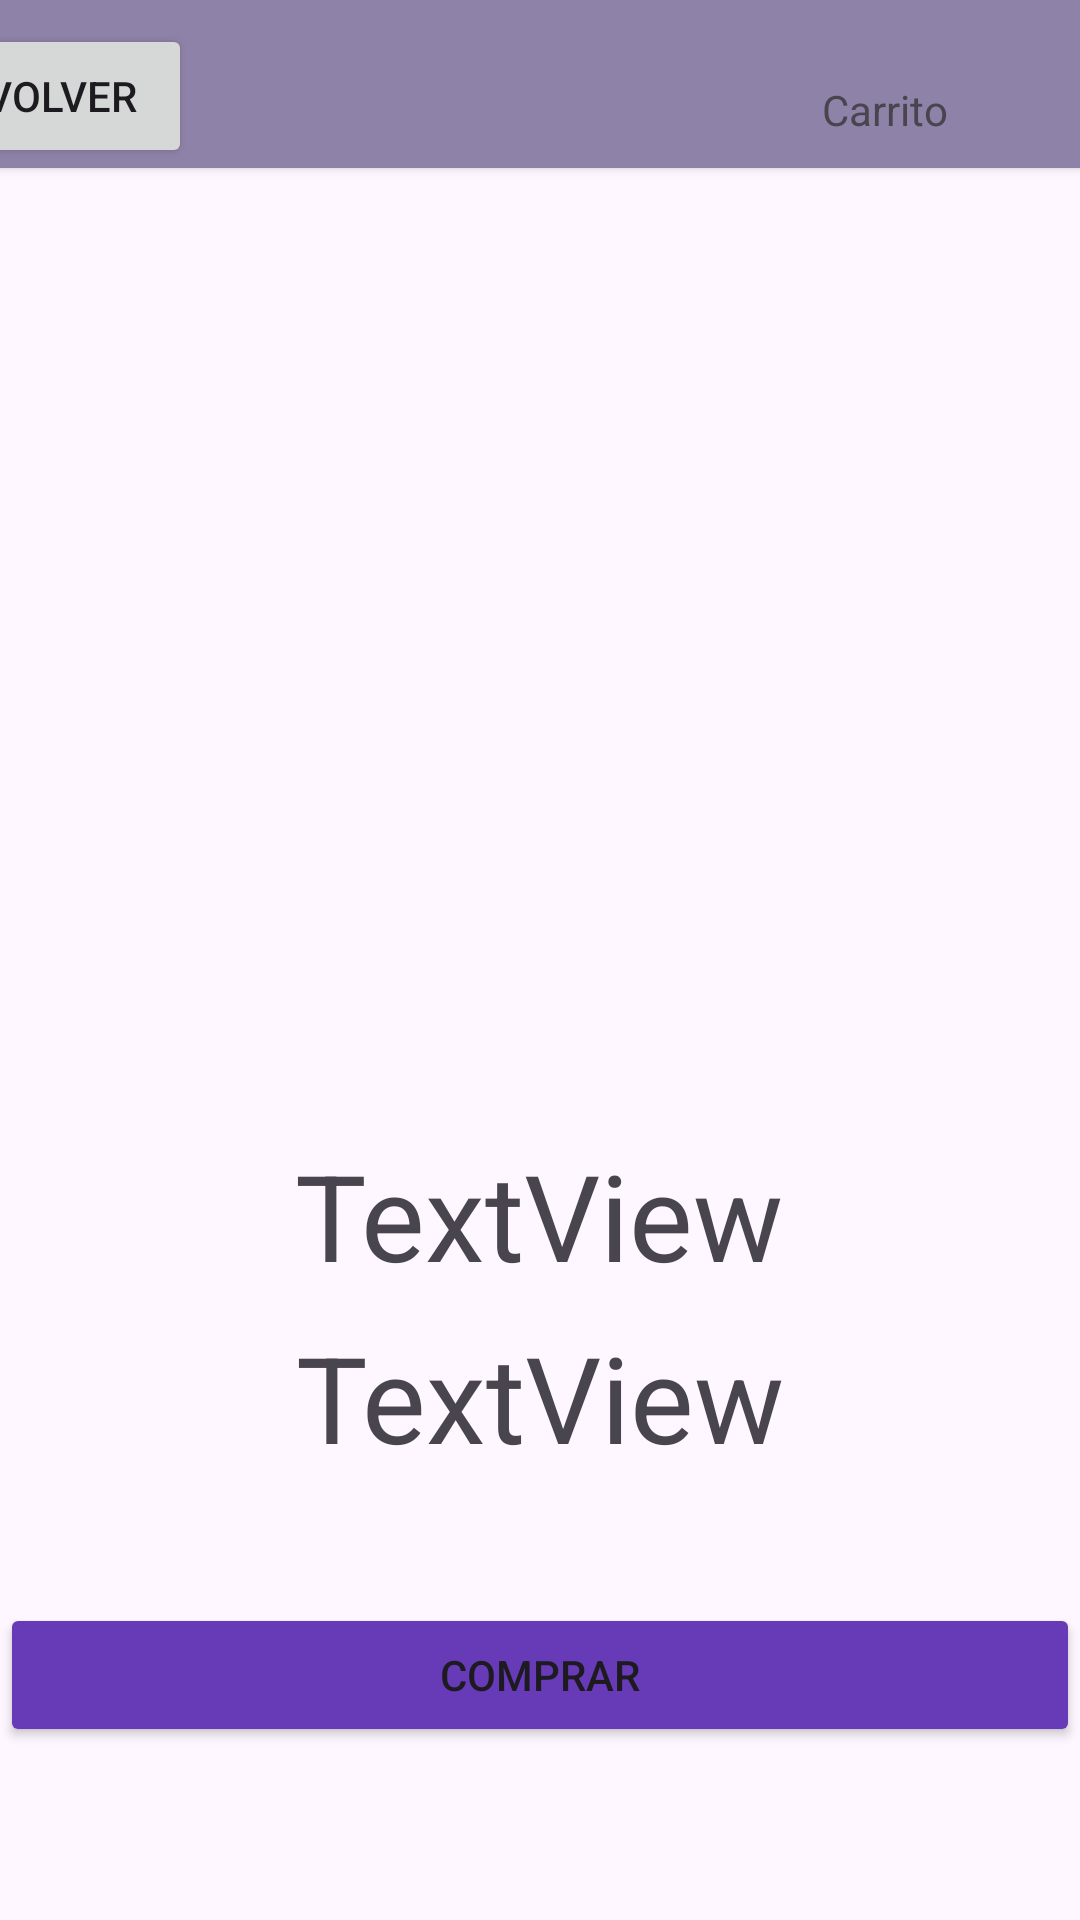

Write the Android layout XML for this screen, with the resource values it uses.
<!-- AndroidManifest.xml: application theme Theme.Zapatsrpint -->
<!-- res/layout/fragment_detail.xml -->
<?xml version="1.0" encoding="utf-8"?>
<androidx.constraintlayout.widget.ConstraintLayout xmlns:android="http://schemas.android.com/apk/res/android"
    xmlns:tools="http://schemas.android.com/tools"
    xmlns:app="http://schemas.android.com/apk/res-auto"
    android:layout_width="match_parent"
    android:layout_height="match_parent"
    tools:context="DetailFragment">

    <androidx.cardview.widget.CardView
        android:id="@+id/cardView"
        android:layout_width="409dp"
        android:layout_height="wrap_content"
        android:backgroundTint="#8F82A8"
        app:layout_constraintEnd_toEndOf="parent"
        app:layout_constraintStart_toStartOf="parent"
        app:layout_constraintTop_toTopOf="parent">

        <androidx.constraintlayout.widget.ConstraintLayout
            android:layout_width="match_parent"
            android:layout_height="wrap_content">

            <ImageView
                android:id="@+id/imgCarro"
                android:layout_width="51dp"
                android:layout_height="35dp"
                android:layout_marginTop="8dp"
                android:src="@drawable/baseline_shopping_cart_24"
                app:layout_constraintEnd_toEndOf="parent"
                app:layout_constraintHorizontal_bias="0.98"
                app:layout_constraintStart_toStartOf="parent"
                app:layout_constraintTop_toTopOf="parent" />

            <TextView
                android:id="@+id/txtcarro"
                android:layout_width="wrap_content"
                android:layout_height="wrap_content"
                android:text="Carrito"

                app:layout_constraintBottom_toBottomOf="parent"
                app:layout_constraintEnd_toStartOf="@+id/imgCarro"
                app:layout_constraintHorizontal_bias="0.964"
                app:layout_constraintStart_toStartOf="parent"
                app:layout_constraintTop_toTopOf="parent"
                app:layout_constraintVertical_bias="0.727"
                tools:layout_editor_absoluteX="350dp"
                tools:layout_editor_absoluteY="8dp" />

            <Button
                android:id="@+id/btVolver"
                android:layout_width="wrap_content"
                android:layout_height="wrap_content"
                android:layout_marginTop="8dp"
                android:text="volver"
                app:layout_constraintStart_toStartOf="parent"
                app:layout_constraintTop_toTopOf="parent" />
        </androidx.constraintlayout.widget.ConstraintLayout>
    </androidx.cardview.widget.CardView>

    <Button
        android:id="@+id/btnComprar"
        app:layout_constraintBottom_toBottomOf="parent"
        app:layout_constraintEnd_toEndOf="parent"
        app:layout_constraintHorizontal_bias="0.0"
        app:layout_constraintStart_toStartOf="parent"
        app:layout_constraintTop_toBottomOf="@+id/txtAmount"
        app:layout_constraintVertical_bias="0.421"
        android:layout_width="0dp"
        android:layout_height="wrap_content"
        android:backgroundTint="#673AB7"
        android:text="Comprar"
        tools:layout_editor_absoluteX="115dp"
        tools:layout_editor_absoluteY="576dp" />

    <ImageView
        android:id="@+id/imgzap"
        android:layout_width="314dp"
        android:layout_height="291dp"
        android:layout_marginTop="80dp"
        app:layout_constraintEnd_toEndOf="parent"
        app:layout_constraintStart_toStartOf="parent"
        app:layout_constraintTop_toTopOf="parent"
        tools:src="@tools:sample/avatars" />

    <TextView
        android:id="@+id/txtName"
        app:layout_constraintEnd_toEndOf="parent"
        app:layout_constraintHorizontal_bias="0.496"
        app:layout_constraintStart_toStartOf="parent"
        app:layout_constraintTop_toBottomOf="@+id/imgzap"
        android:layout_width="280dp"
        android:layout_height="68dp"
        android:gravity="center"
        android:text="TextView"
        android:textSize="40dp"
        tools:layout_editor_absoluteX="34dp"
        tools:layout_editor_absoluteY="302dp" />

    <TextView
        android:id="@+id/txtAmount"
        app:layout_constraintEnd_toEndOf="parent"
        app:layout_constraintStart_toStartOf="parent"
        app:layout_constraintTop_toBottomOf="@+id/txtName"
        android:layout_width="wrap_content"
        android:layout_height="wrap_content"
        android:text="TextView"
        android:textSize="40dp"
        tools:layout_editor_absoluteX="91dp"
        tools:layout_editor_absoluteY="370dp" />

</androidx.constraintlayout.widget.ConstraintLayout>
<!-- resources referenced by this layout -->
<resources>
  <style name="Theme.Zapatsrpint" parent="Base.Theme.Zapatsrpint" />
  <style name="Base.Theme.Zapatsrpint" parent="Theme.Material3.DayNight.NoActionBar">
          
          
      </style>
</resources>
